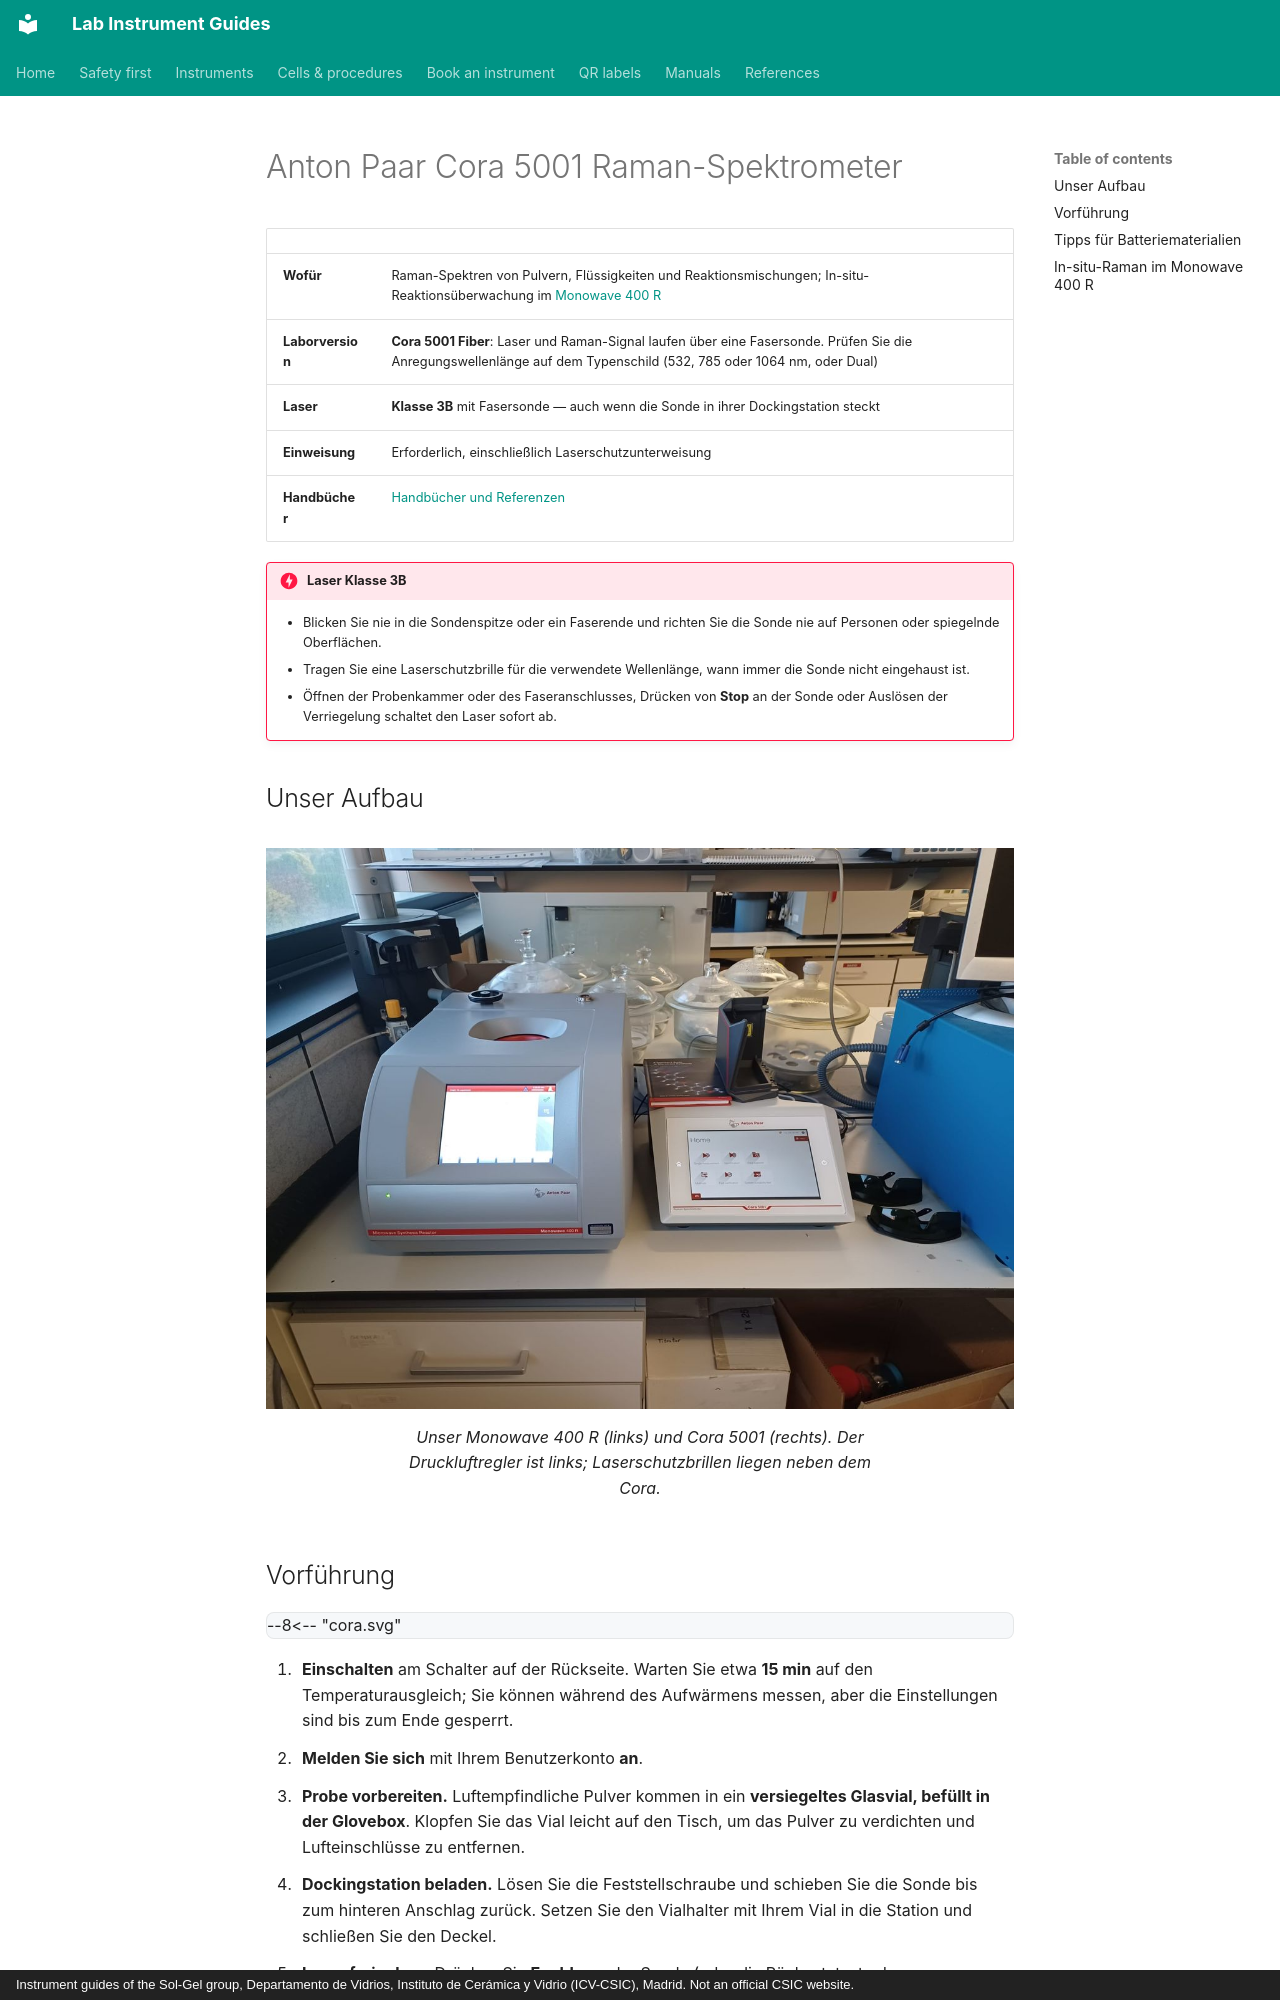

repository: zacharyslate/lab-guides · page: instruments/cora.de/index.html · generator: mkdocs · copyright: Instrument guides of the Sol-Gel group, Departamento de Vidrios, Instituto de Cerámica y Vidrio (ICV-CSIC), Madrid. Not an official CSIC website.

---
title: Anton Paar Cora 5001
description: Ein Raman-Spektrum einer versiegelten Probe mit dem faseroptischen Cora-5001-Spektrometer messen und es zur In-situ-Überwachung im Monowave 400 R einsetzen.
translation: machine
---

# Anton Paar Cora 5001 Raman-Spektrometer

<div class="facts" markdown>

| | |
|---|---|
| **Wofür** | Raman-Spektren von Pulvern, Flüssigkeiten und Reaktionsmischungen; In-situ-Reaktionsüberwachung im [Monowave 400 R](monowave.md) |
| **Laborversion** | **Cora 5001 Fiber**: Laser und Raman-Signal laufen über eine Fasersonde. Prüfen Sie die Anregungswellenlänge auf dem Typenschild (532, 785 oder 1064 nm, oder Dual) |
| **Laser** | **Klasse 3B** mit Fasersonde — auch wenn die Sonde in ihrer Dockingstation steckt |
| **Einweisung** | Erforderlich, einschließlich Laserschutzunterweisung |
| **Handbücher** | [Handbücher und Referenzen](../manuals.md#cora) |

</div>

!!! danger "Laser Klasse 3B"
    - Blicken Sie nie in die Sondenspitze oder ein Faserende und richten Sie die Sonde nie auf Personen oder spiegelnde Oberflächen.
    - Tragen Sie eine Laserschutzbrille für die verwendete Wellenlänge, wann immer die Sonde nicht eingehaust ist.
    - Öffnen der Probenkammer oder des Faseranschlusses, Drücken von **Stop** an der Sonde oder Auslösen der Verriegelung schaltet den Laser sofort ab.

## Unser Aufbau { #our-set-up }

<figure markdown>
![Unser Monowave 400 R (links) und Cora 5001 (rechts). Der Druckluftregler ist links; Laserschutzbrillen liegen neben dem Cora.](../assets/img/mw-cora.jpg){ loading=lazy }
<figcaption>Unser Monowave 400 R (links) und Cora 5001 (rechts). Der Druckluftregler ist links; Laserschutzbrillen liegen neben dem Cora.</figcaption>
</figure>
